Photos from the image-classification dataset "SchereSteinPapier" in the GitHub repository FloHab/SchereSteinPapier. Its 3 classes are: papier, schere, stein.

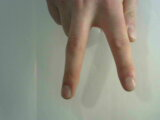
Label: schere

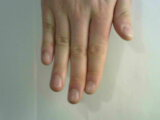
Label: papier

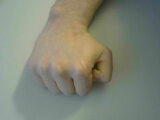
Label: stein

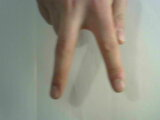
Label: schere

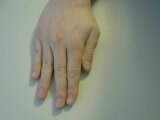
Label: papier

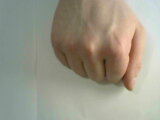
Label: stein
